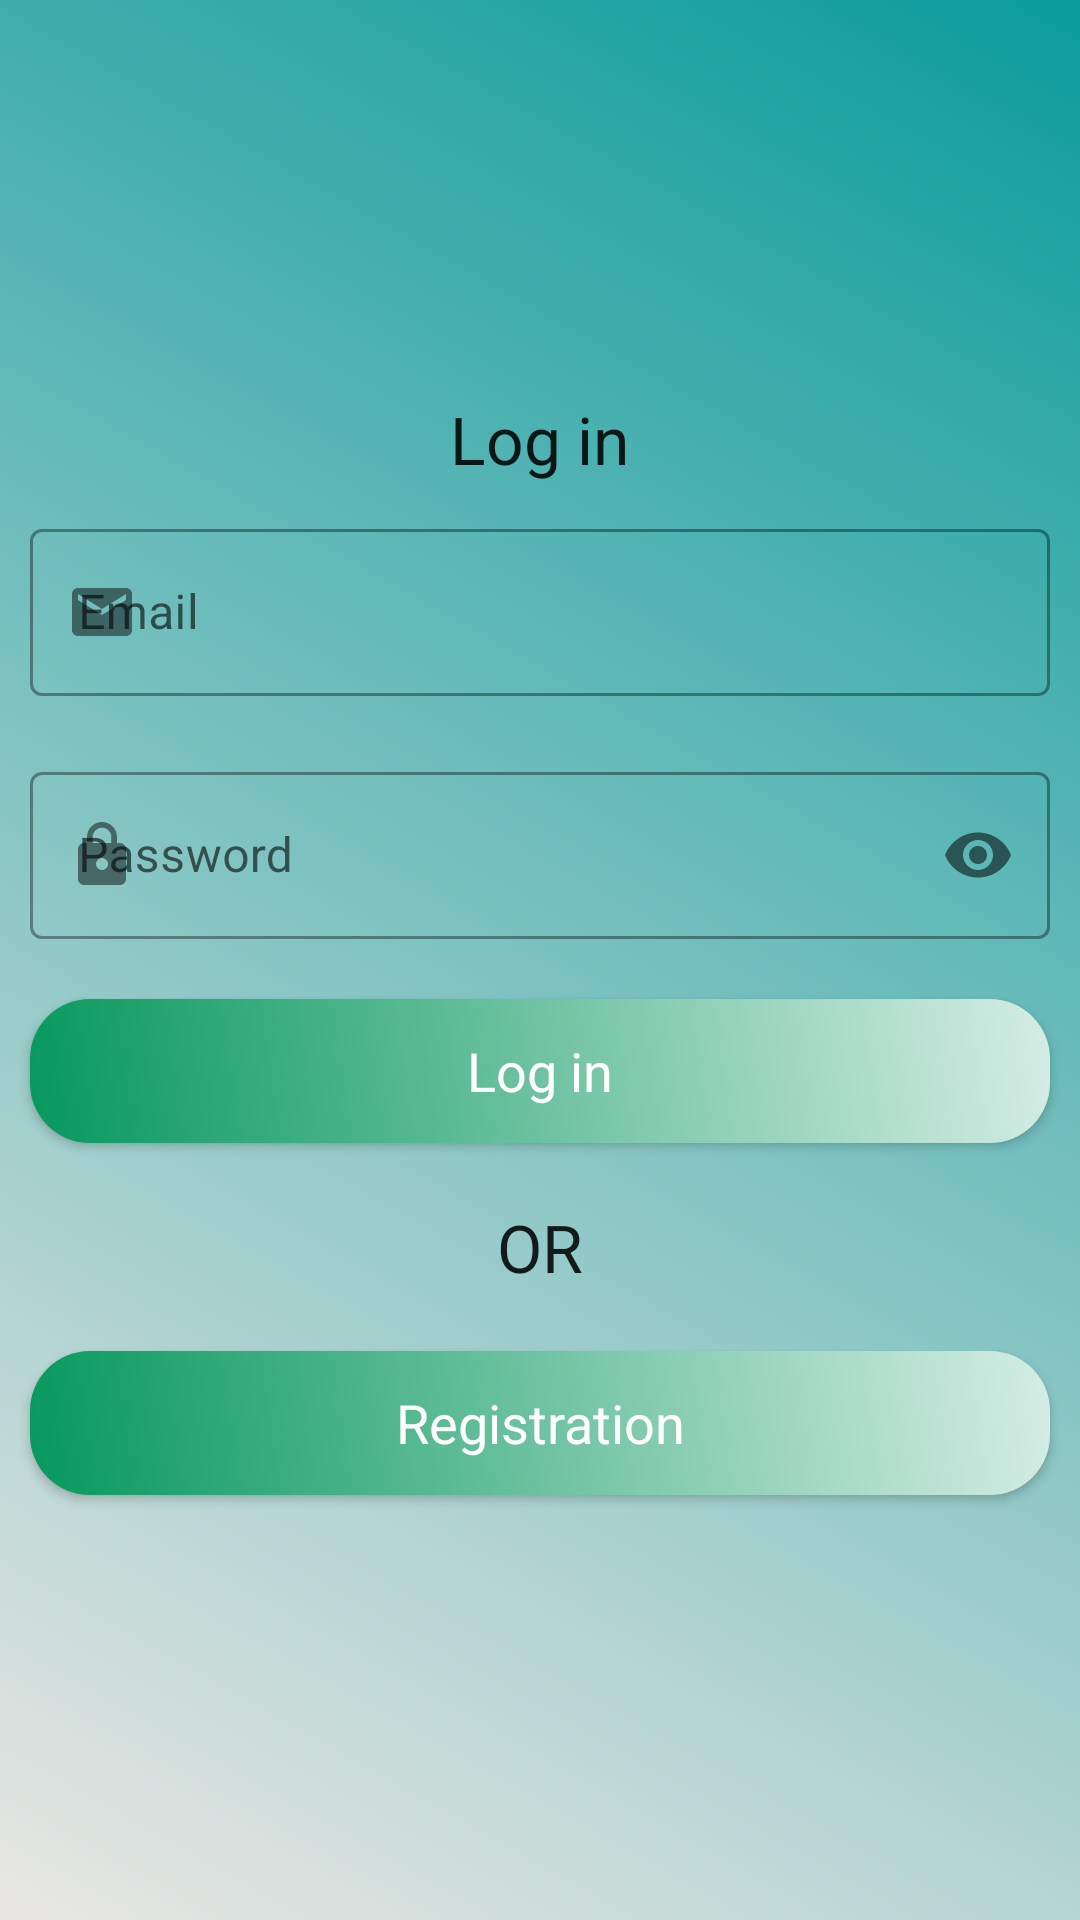

This screen was rendered from an Android layout file. Write that file and the resources it references.
<!-- AndroidManifest.xml: application theme Theme.JobPortalApp -->
<!-- res/layout/activity_main.xml -->
<?xml version="1.0" encoding="utf-8"?>
<LinearLayout xmlns:android="http://schemas.android.com/apk/res/android"
    xmlns:app="http://schemas.android.com/apk/res-auto"
    xmlns:tools="http://schemas.android.com/tools"
    android:layout_width="match_parent"
    android:layout_height="match_parent"
    android:layout_gravity="center"
    android:background="@drawable/background_color"
    android:gravity="center"
    android:orientation="vertical"
    tools:context=".MainActivity">


    <ScrollView
        android:layout_width="match_parent"
        android:layout_height="wrap_content">

        <LinearLayout
            android:layout_width="match_parent"
            android:layout_height="wrap_content"
            android:orientation="vertical">

            
            <TextView
                android:layout_width="wrap_content"
                android:layout_height="wrap_content"
                android:layout_gravity="center"
                android:gravity="center"
                android:text="Log in"
                android:textAppearance="?android:textAppearanceLarge" />

            

            <com.google.android.material.textfield.TextInputLayout
                android:id="@+id/xEmailLoginTextLayout"
                style="@style/Widget.MaterialComponents.TextInputLayout.OutlinedBox"
                android:layout_width="match_parent"
                android:layout_height="wrap_content"
                android:layout_margin="10dp"
                android:hint="Email"
                app:endIconMode="clear_text"
                app:startIconDrawable="@drawable/email_icon">

                <com.google.android.material.textfield.TextInputEditText
                    android:layout_width="match_parent"
                    android:layout_height="wrap_content"
                    android:inputType="textEmailAddress" />
            </com.google.android.material.textfield.TextInputLayout>

            

            <com.google.android.material.textfield.TextInputLayout
                android:id="@+id/xPasswordLoginTextLayout"
                style="@style/Widget.MaterialComponents.TextInputLayout.OutlinedBox"
                android:layout_width="match_parent"
                android:layout_height="wrap_content"
                android:layout_margin="10dp"
                android:hint="Password"
                app:passwordToggleEnabled="true"
                app:startIconDrawable="@drawable/pass_icon">

                <com.google.android.material.textfield.TextInputEditText
                    android:layout_width="match_parent"
                    android:layout_height="wrap_content"
                    android:inputType="textPassword"
                    app:endIconMode="clear_text" />
            </com.google.android.material.textfield.TextInputLayout>


            <android.widget.Button
                android:id="@+id/xLoginButtonLA"
                android:layout_width="match_parent"
                android:layout_height="wrap_content"
                android:layout_margin="10dp"
                android:background="@drawable/button_design"
                android:padding="10dp"
                android:text="Log in"
                android:textAppearance="?android:textAppearanceMedium"
                android:textColor="@color/white" />


            <TextView
                android:layout_width="match_parent"
                android:layout_height="wrap_content"
                android:layout_gravity="center"
                android:gravity="center"
                android:padding="10dp"
                android:text="OR"
                android:textAppearance="?android:textAppearanceLarge" />

            <android.widget.Button
                android:id="@+id/xRegitrationButtonLA"
                android:layout_width="match_parent"
                android:layout_height="wrap_content"
                android:layout_margin="10dp"
                android:background="@drawable/button_design"
                android:padding="10dp"
                android:text="Registration"
                android:textAppearance="?android:textAppearanceMedium"
                android:textColor="@color/white" />

        </LinearLayout>


    </ScrollView>


</LinearLayout>
<!-- resources referenced by this layout -->
<resources>
  <color name="white">#FFFFFFFF</color>
  
  
      // Customize my own color
  <!-- drawable background_color (drawable) -->
  <?xml version="1.0" encoding="utf-8"?>
  <shape xmlns:android="http://schemas.android.com/apk/res/android">
  
  
      <gradient
          android:angle="45"
          android:endColor="#0B9C9C"
          android:startColor="#EAE7E4" />
  
  </shape>
  <!-- drawable button_design (drawable) -->
  <?xml version="1.0" encoding="utf-8"?>
  <shape xmlns:android="http://schemas.android.com/apk/res/android">
  
  
      <gradient android:angle="45"
          android:startColor="#07985D"
          android:endColor="#D5EDE5"/>
  
      <corners android:topRightRadius="20dp"
          android:topLeftRadius="20dp"
          android:bottomRightRadius="20dp"
          android:bottomLeftRadius="20dp"/>
  
  </shape>
  <!-- drawable email_icon (drawable-anydpi) -->
  <vector xmlns:android="http://schemas.android.com/apk/res/android"
      android:width="24dp"
      android:height="24dp"
      android:viewportWidth="24"
      android:viewportHeight="24"
      android:tint="#E51D0E"
      android:alpha="0.8">
    <path
        android:fillColor="@android:color/white"
        android:pathData="M20,4L4,4c-1.1,0 -1.99,0.9 -1.99,2L2,18c0,1.1 0.9,2 2,2h16c1.1,0 2,-0.9 2,-2L22,6c0,-1.1 -0.9,-2 -2,-2zM20,8l-8,5 -8,-5L4,6l8,5 8,-5v2z"/>
  </vector>
  <!-- drawable pass_icon (drawable-anydpi) -->
  <vector xmlns:android="http://schemas.android.com/apk/res/android"
      android:width="24dp"
      android:height="24dp"
      android:viewportWidth="24"
      android:viewportHeight="24"
      android:tint="#E51D0E"
      android:alpha="0.8">
    <path
        android:fillColor="@android:color/white"
        android:pathData="M18,8h-1L17,6c0,-2.76 -2.24,-5 -5,-5S7,3.24 7,6v2L6,8c-1.1,0 -2,0.9 -2,2v10c0,1.1 0.9,2 2,2h12c1.1,0 2,-0.9 2,-2L20,10c0,-1.1 -0.9,-2 -2,-2zM12,17c-1.1,0 -2,-0.9 -2,-2s0.9,-2 2,-2 2,0.9 2,2 -0.9,2 -2,2zM15.1,8L8.9,8L8.9,6c0,-1.71 1.39,-3.1 3.1,-3.1 1.71,0 3.1,1.39 3.1,3.1v2z"/>
  </vector>
  <style name="Theme.JobPortalApp" parent="Theme.MaterialComponents.DayNight.NoActionBar">
          
          <item name="colorPrimary">@color/purple_500</item>
          <item name="colorPrimaryVariant">@color/purple_700</item>
          <item name="colorOnPrimary">@color/white</item>
          
          <item name="colorSecondary">@color/teal_200</item>
          <item name="colorSecondaryVariant">@color/teal_700</item>
          <item name="colorOnSecondary">@color/black</item>
          
          <item name="android:statusBarColor" tools:targetApi="l">?attr/colorPrimaryVariant</item>
          
  
  
  
  
      </style>
  <color name="purple_500">#FF6200EE</color>
  <color name="purple_700">#FF3700B3</color>
  <color name="teal_200">#FF03DAC5</color>
  <color name="teal_700">#FF018786</color>
  <color name="black">#FF000000</color>
</resources>
